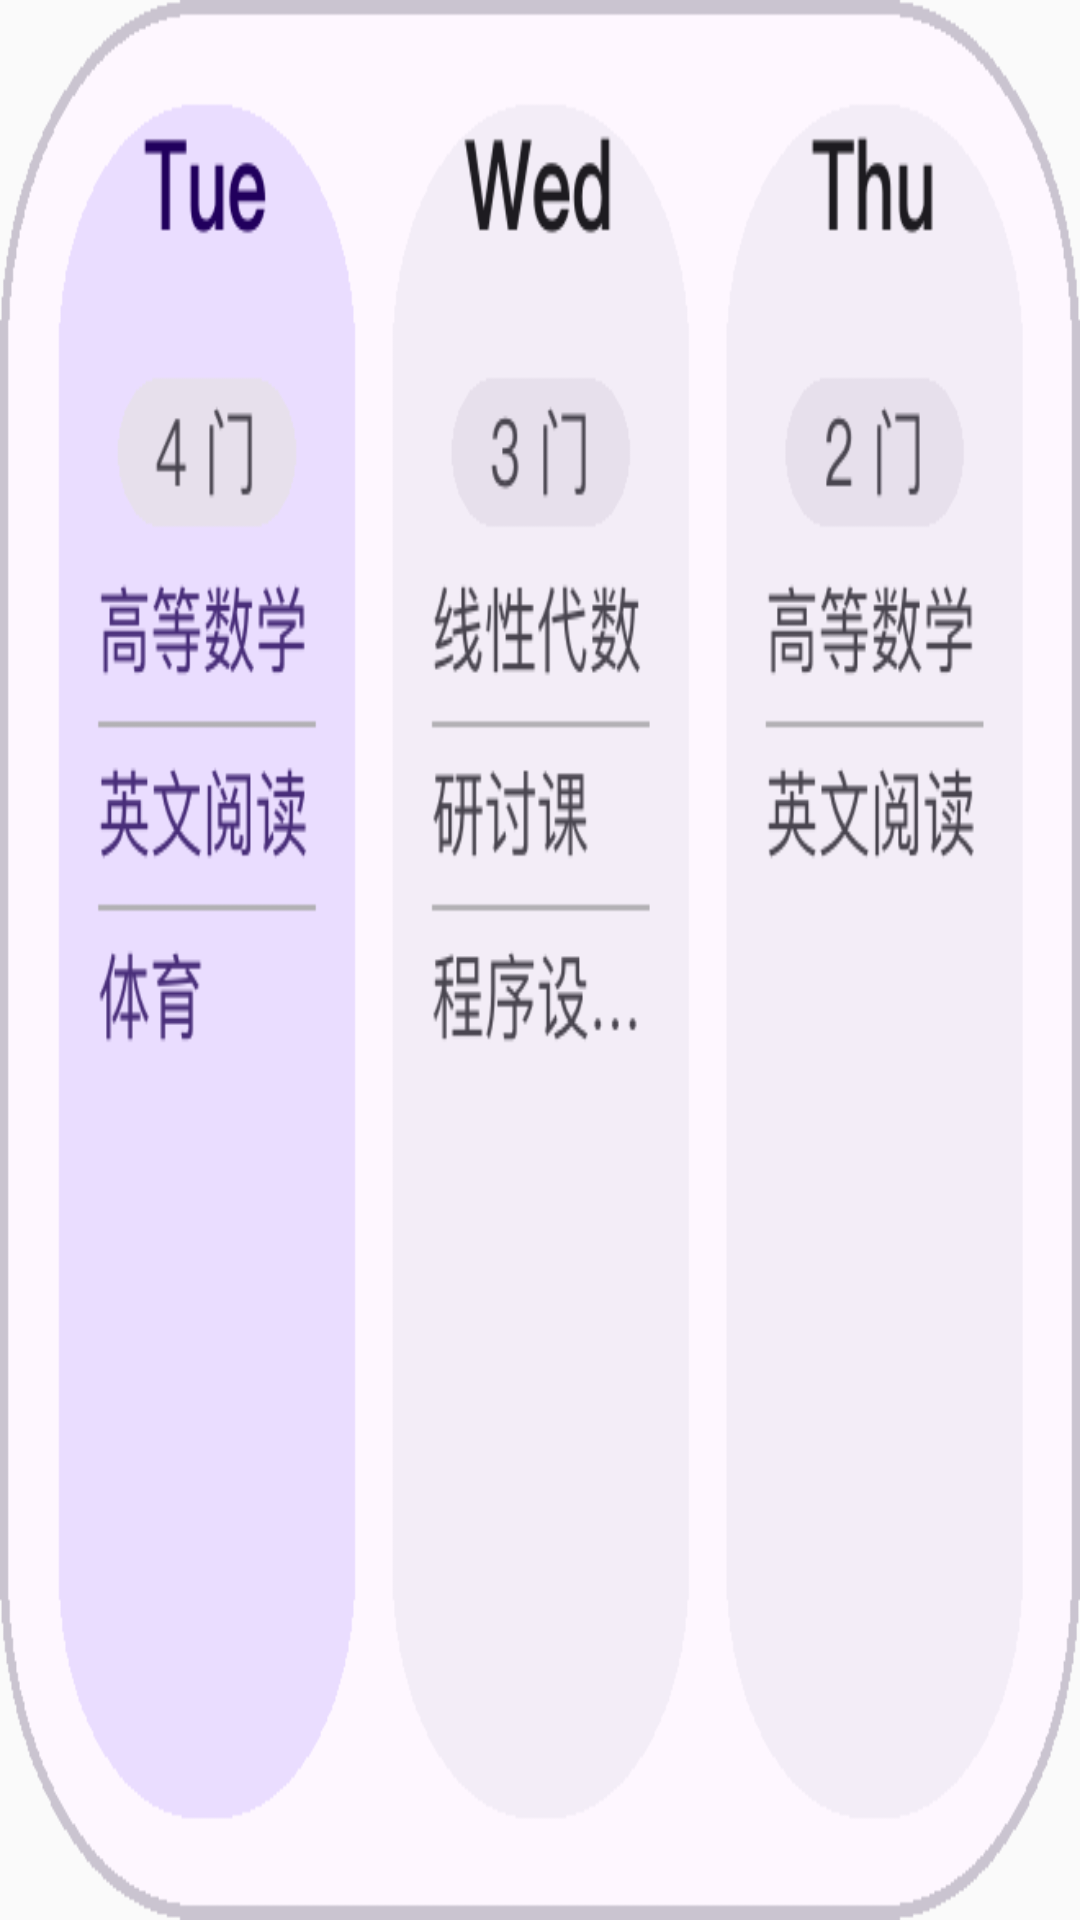

Write the Android layout XML for this screen, with the resource values it uses.
<!-- AndroidManifest.xml: application theme Theme.Sleepy -->
<!-- res/layout/widget_preview_weekview_small.xml -->
<?xml version="1.0" encoding="utf-8"?>
<ImageView xmlns:android="http://schemas.android.com/apk/res/android"
    android:layout_width="match_parent"
    android:layout_height="match_parent"
    android:scaleType="fitXY"
    android:adjustViewBounds="false"
    android:src="@drawable/widget_preview_weekview_small"
    android:contentDescription="@string/widget_week_view_small_label" />
<!-- resources referenced by this layout -->
<resources>
  <!-- drawable widget_preview_weekview_small: png bitmap (drawable, 1761 bytes) -->
  <string name="widget_week_view_small_label">本周课表（周视图） · 小</string>
  <style name="Theme.Sleepy" parent="NightAdjusted.Theme.Sleepy" />
  <style name="NightAdjusted.Theme.Sleepy" parent="android:Theme.Material.Light.NoActionBar">
          <item name="android:statusBarColor">@android:color/transparent</item>
          <item name="android:navigationBarColor">@android:color/transparent</item>
      </style>
</resources>
